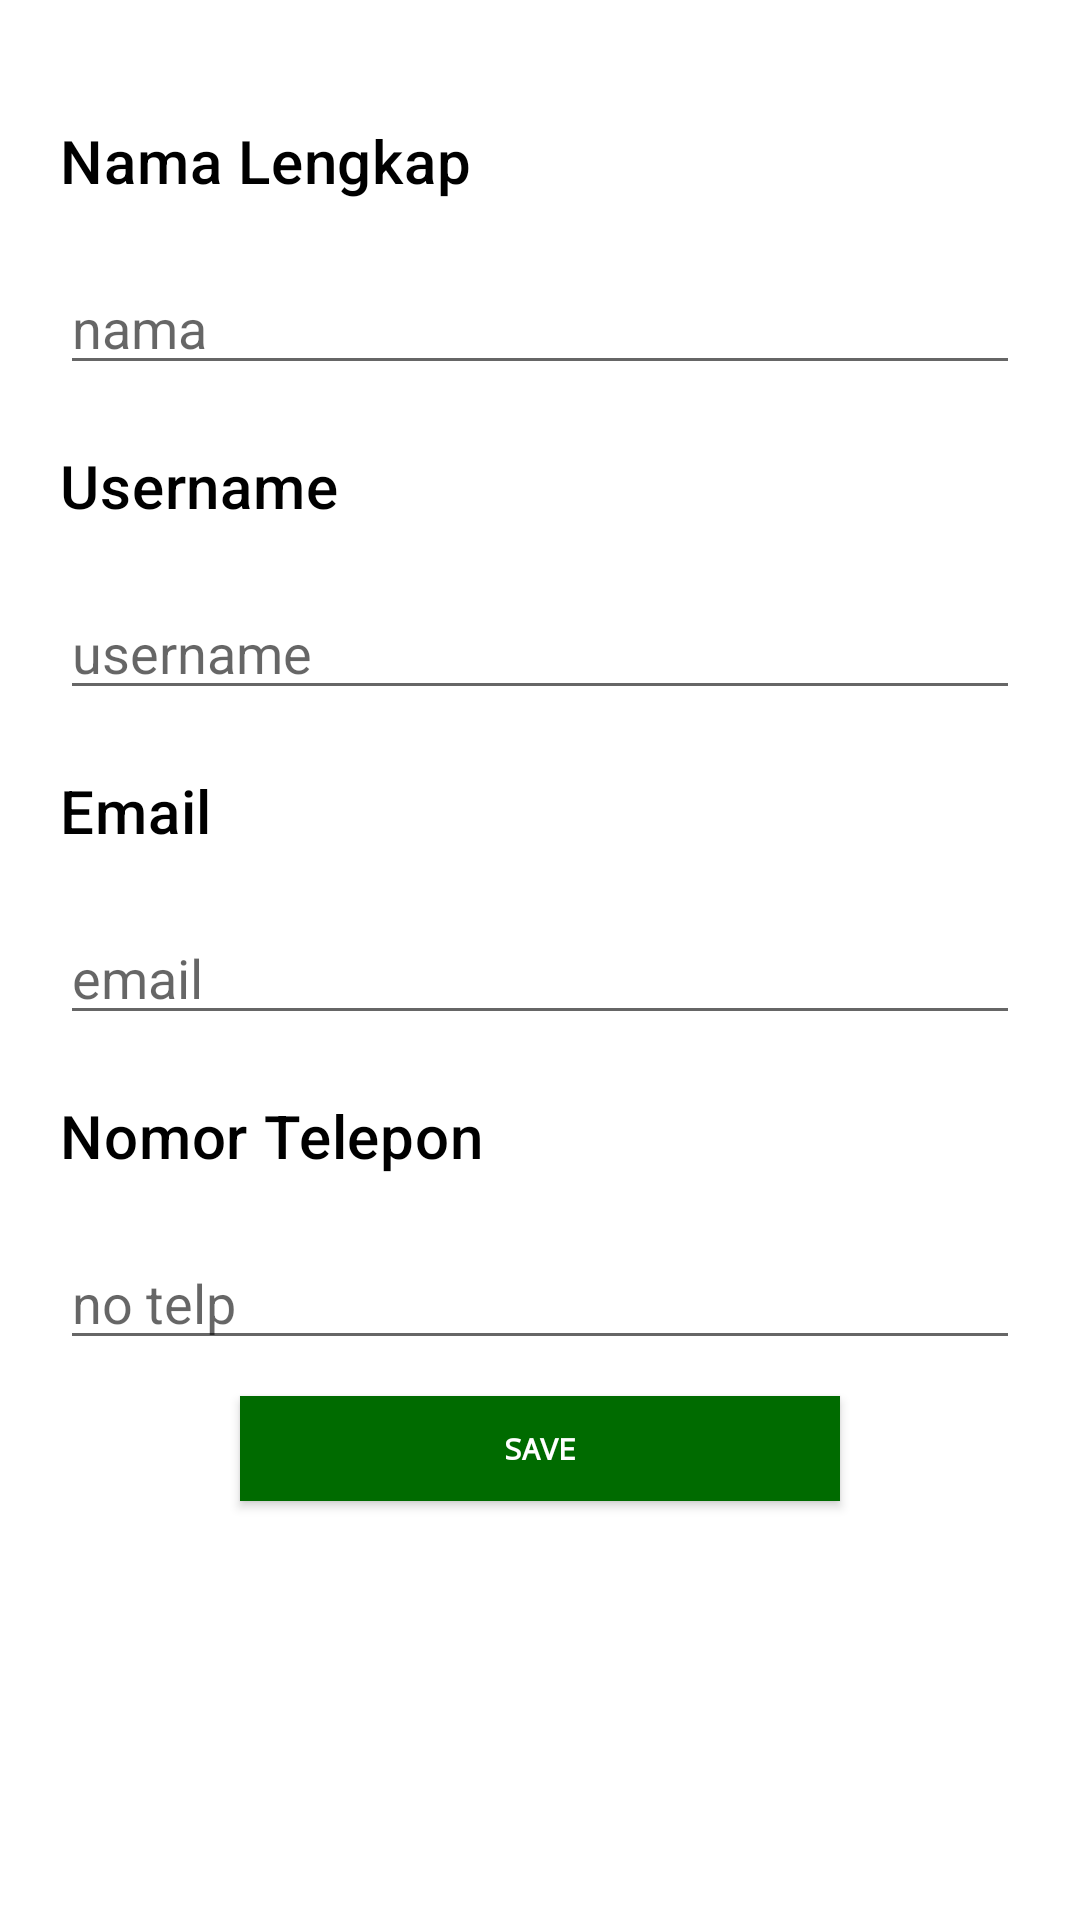

Reconstruct the res/layout file that produces this screen, plus the resources it refers to.
<!-- AndroidManifest.xml: application theme Theme.UGD3_Kelompok15 -->
<!-- res/layout/fragment_edit_profil.xml -->
<?xml version="1.0" encoding="utf-8"?>
<androidx.constraintlayout.widget.ConstraintLayout xmlns:android="http://schemas.android.com/apk/res/android"
    xmlns:tools="http://schemas.android.com/tools"
    android:layout_width="match_parent"
    android:layout_height="match_parent"
    xmlns:app="http://schemas.android.com/apk/res-auto"
    android:padding="20dp"
    android:background="?android:windowBackground"
    tools:context=".ui.profile.FragmentEditProfil">

    <TextView
        android:id="@+id/textNamaLengkap"
        style="@style/TextAppearance.MaterialComponents.Headline6"
        android:layout_width="wrap_content"
        android:layout_height="wrap_content"
        android:text="Nama Lengkap"
        android:textColor="@color/black"
        android:layout_marginTop="20dp"
        app:layout_constraintHorizontal_bias="0.0"
        app:layout_constraintStart_toStartOf="parent"
        app:layout_constraintEnd_toEndOf="parent"
        app:layout_constraintTop_toTopOf="parent" />

    <EditText
        android:id="@+id/tietnamalengkap"
        android:layout_width="match_parent"
        android:layout_height="wrap_content"
        android:layout_marginTop="20dp"
        app:layout_constraintTop_toBottomOf="@+id/textNamaLengkap"
        app:layout_constraintStart_toStartOf="parent"
        app:layout_constraintEnd_toEndOf="parent"
        android:hint="nama"/>

    <TextView
        android:id="@+id/textUsername"
        style="@style/TextAppearance.MaterialComponents.Headline6"
        android:layout_width="wrap_content"
        android:layout_height="wrap_content"
        android:text="Username"
        android:textColor="@color/black"
        android:layout_marginTop="20dp"
        app:layout_constraintHorizontal_bias="0.0"
        app:layout_constraintStart_toStartOf="parent"
        app:layout_constraintEnd_toEndOf="parent"
       app:layout_constraintTop_toBottomOf="@+id/tietnamalengkap" />

    <EditText
        android:id="@+id/tietUsername"
        android:layout_width="match_parent"
        android:layout_height="wrap_content"
        android:layout_marginTop="20dp"
        app:layout_constraintTop_toBottomOf="@+id/textUsername"
        app:layout_constraintStart_toStartOf="parent"
        app:layout_constraintEnd_toEndOf="parent"
        android:hint="username"/>

    <TextView
        android:id="@+id/textEmail"
        style="@style/TextAppearance.MaterialComponents.Headline6"
        android:layout_width="wrap_content"
        android:layout_height="wrap_content"
        android:text="Email"
        android:layout_marginTop="20dp"
        android:textColor="@color/black"
        app:layout_constraintHorizontal_bias="0.0"
        app:layout_constraintStart_toStartOf="parent"
        app:layout_constraintEnd_toEndOf="parent"
        app:layout_constraintTop_toBottomOf="@+id/tietUsername" />

    <EditText
        android:id="@+id/tietEmail"
        android:layout_width="match_parent"
        android:layout_height="wrap_content"
        android:layout_marginTop="20dp"
        app:layout_constraintTop_toBottomOf="@+id/textEmail"
        app:layout_constraintStart_toStartOf="parent"
        app:layout_constraintEnd_toEndOf="parent"
        android:hint="email"/>

    <TextView
        android:id="@+id/textNoTelp"
        style="@style/TextAppearance.MaterialComponents.Headline6"
        android:layout_width="wrap_content"
        android:layout_height="wrap_content"
        android:text="Nomor Telepon"
        android:textColor="@color/black"
        android:layout_marginTop="20dp"
        app:layout_constraintHorizontal_bias="0.0"
        app:layout_constraintStart_toStartOf="parent"
        app:layout_constraintEnd_toEndOf="parent"
        app:layout_constraintTop_toBottomOf="@+id/tietEmail" />

    <EditText
        android:id="@+id/tietNoTelp"
        android:layout_width="match_parent"
        android:layout_height="wrap_content"
        android:layout_marginTop="20dp"
        app:layout_constraintTop_toBottomOf="@+id/textNoTelp"
        app:layout_constraintStart_toStartOf="parent"
        app:layout_constraintEnd_toEndOf="parent"
        android:hint="no telp"/>

    <Button
        android:id="@+id/btnUpdate"
        android:layout_width="200dp"
        android:layout_height="35dp"
        android:layout_marginTop="12dp"
        android:background="@color/blue_box"
        android:backgroundTint="@color/dark_green"
        android:text="Save"
        android:textColor="@color/white"
        android:textSize="10sp"
        android:textStyle="bold"
        android:typeface="monospace"
        app:layout_constraintEnd_toEndOf="parent"
        app:layout_constraintStart_toStartOf="parent"
        app:layout_constraintTop_toBottomOf="@+id/tietNoTelp" />
</androidx.constraintlayout.widget.ConstraintLayout>
<!-- resources referenced by this layout -->
<resources>
  <color name="black">#FF000000</color>
  <color name="blue_box">#217E84</color>
  <color name="dark_green">#006b00</color>
  <color name="white">#FFFFFFFF</color>
  <style name="Theme.UGD3_Kelompok15" parent="Theme.MaterialComponents.DayNight.DarkActionBar">
          
          <item name="colorPrimary">@color/blue_box</item>
          <item name="colorPrimaryVariant">@color/purple_700</item>
          <item name="colorOnPrimary">@color/white</item>
          
          <item name="colorSecondary">@color/teal_200</item>
          <item name="colorSecondaryVariant">@color/teal_700</item>
          <item name="colorOnSecondary">@color/black</item>
          
          <item name="android:statusBarColor" tools:targetApi="l">?attr/colorPrimaryVariant</item>
          
      </style>
  <color name="purple_700">#FF3700B3</color>
  <color name="teal_200">#FF03DAC5</color>
  <color name="teal_700">#FF018786</color>
</resources>
